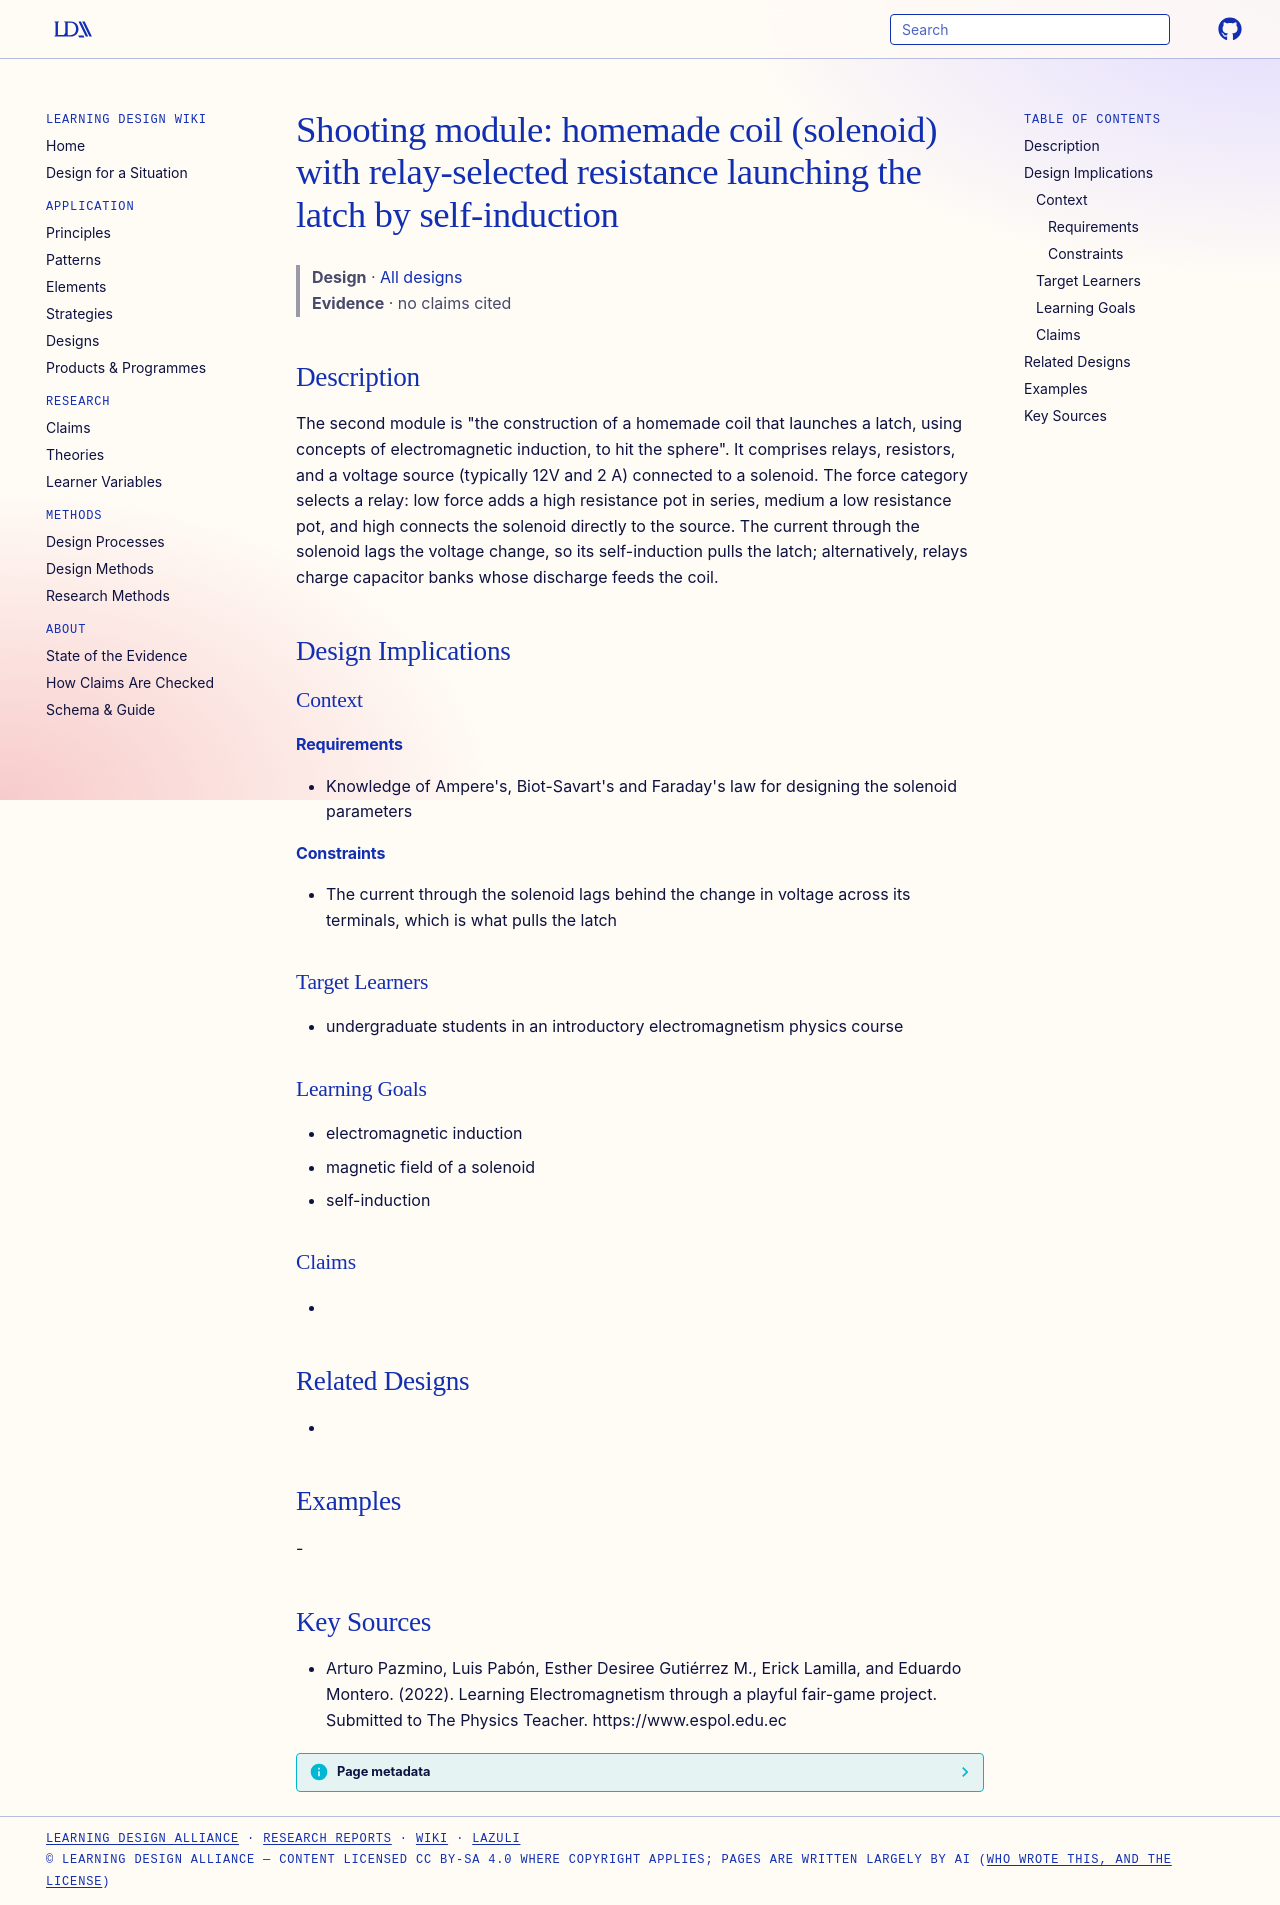

repository: Learning-Design-Alliance/learning-wiki · page: designs/shooting-module-solenoid-relays/index.html · generator: mkdocs

---
type: design
id: shooting-module-solenoid-relays
title: "Shooting module: homemade coil (solenoid) with relay-selected resistance launching the latch by self-induction"
description: "The second module is \"the construction of a homemade coil that launches a latch, using concepts of electromagnetic induction, to hit the sphere\"."
status: review
generated:
  by: "process:settle-candidates"
  at: 2026-11-19
sources:
  - id: arturo-pazmino-2022
    resource: "https://www.espol.edu.ec"
    title: "Arturo Pazmino, Luis Pabón, Esther Desiree Gutiérrez M., Erick Lamilla, and Eduardo Montero. (2022). Learning Electromagnetism through a playful fair-game project. Submitted to The Physics Teacher. https://www.espol.edu.ec"
    author: Arturo Pazmino, Luis Pabón, Esther Desiree Gutiérrez M., Erick Lamilla, and Eduardo Montero
---

# Shooting module: homemade coil (solenoid) with relay-selected resistance launching the latch by self-induction

> **Design** · [All designs](index.md)
> **Evidence** · no claims cited

## Description
The second module is "the construction of a homemade coil that launches a latch, using concepts of electromagnetic induction, to hit the sphere". It comprises relays, resistors, and a voltage source (typically 12V and 2 A) connected to a solenoid. The force category selects a relay: low force adds a high resistance pot in series, medium a low resistance pot, and high connects the solenoid directly to the source. The current through the solenoid lags the voltage change, so its self-induction pulls the latch; alternatively, relays charge capacitor banks whose discharge feeds the coil.

## Design Implications

### Context
#### Requirements
- Knowledge of Ampere's, Biot-Savart's and Faraday's law for designing the solenoid parameters
#### Constraints
- The current through the solenoid lags behind the change in voltage across its terminals, which is what pulls the latch

### Target Learners
- undergraduate students in an introductory electromagnetism physics course

### Learning Goals
- electromagnetic induction
- magnetic field of a solenoid
- self-induction

### Claims
- 

## Related Designs
- 

## Examples
-

## Key Sources
- Arturo Pazmino, Luis Pabón, Esther Desiree Gutiérrez M., Erick Lamilla, and Eduardo Montero. (2022). Learning Electromagnetism through a playful fair-game project. Submitted to The Physics Teacher. https://www.espol.edu.ec
